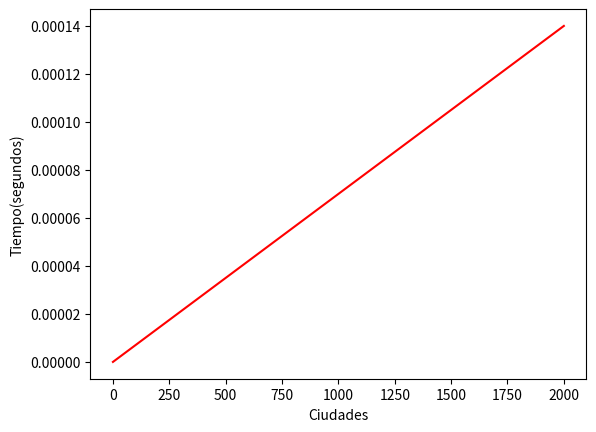

Source code (Python):
import numpy as np
import matplotlib.pyplot as plt


# y[0..1] = mejoresCasos e=3
# y[2..4] = CasosPromedios e=3
# y[4..5] = CasoPeor e=3

#x = [3, 3, 3, 3, 3, 3]
#numeros del eje x
# x = [100,200,300,400,500,600,700,800,900,1000,1100,1200,1300,1400,1500,1600,1700,1800,1900,2000]
#y = [0.000002, 0.000007, 0.000028, 0.000029, 0.000029, 0.000049]

# valores primera funcion
# ymejor = [0.000002,0.000004,0.000006,0.000008,0.000010,0.000012,0.000014,0.000016,0.000018, 0.000021, 0.000022, 0.000024, 0.000026, 0.000028, 0.000030, 0.000032, 0.000033, 0.000035, 0.000037, 0.000039]
#[0.66029 ,0.71213,0.75875,1.370972 ]  

#valores segunda funcion
# yrandom = [0.000006,0.000013,0.000015,0.000014,0.000028,0.000035,0.000047,0.000036,0.000041,0.000036,0.000066,0.000038,0.000054,0.000084,0.000067,0.000093,0.000089,0.000103,0.000077,0.000087]

#
# ypeor = [0.000006,0.000013,0.000018,0.000018,0.000031,0.000038,0.000047,0.000038,0.000053,0.000048,0.000071,0.000052,0.000063,0.000091,0.000089,0.000102,0.000106,0.000115,0.000088,0.000094]

#'ro' te dice que lo plotee con los numeritos que escribiste, como puntitos en el grafico
# plt.plot(x,ymejor,'ro', color='green')
# plt.plot(x,ypeor,'ro', color='black')
# plt.plot(x,yrandom,'ro', color='blue')

yfunction = []

x = [0,100,200,300,400,500,600,700,800,900,1000,1100,1200,1300,1400,1500,1600,1700,1800,1900,2000]

for m in range(0,21):
		yfunction.append(0.000007*m)


#sin 'ro' lo plotea como una funcion comun, continua
plt.plot(x,yfunction, color='red')


#nombre que va en el eje x
plt.xlabel("Ciudades")

#nombre que va en el eje y
plt.ylabel("Tiempo(segundos)")

#area = 34

plt.show()